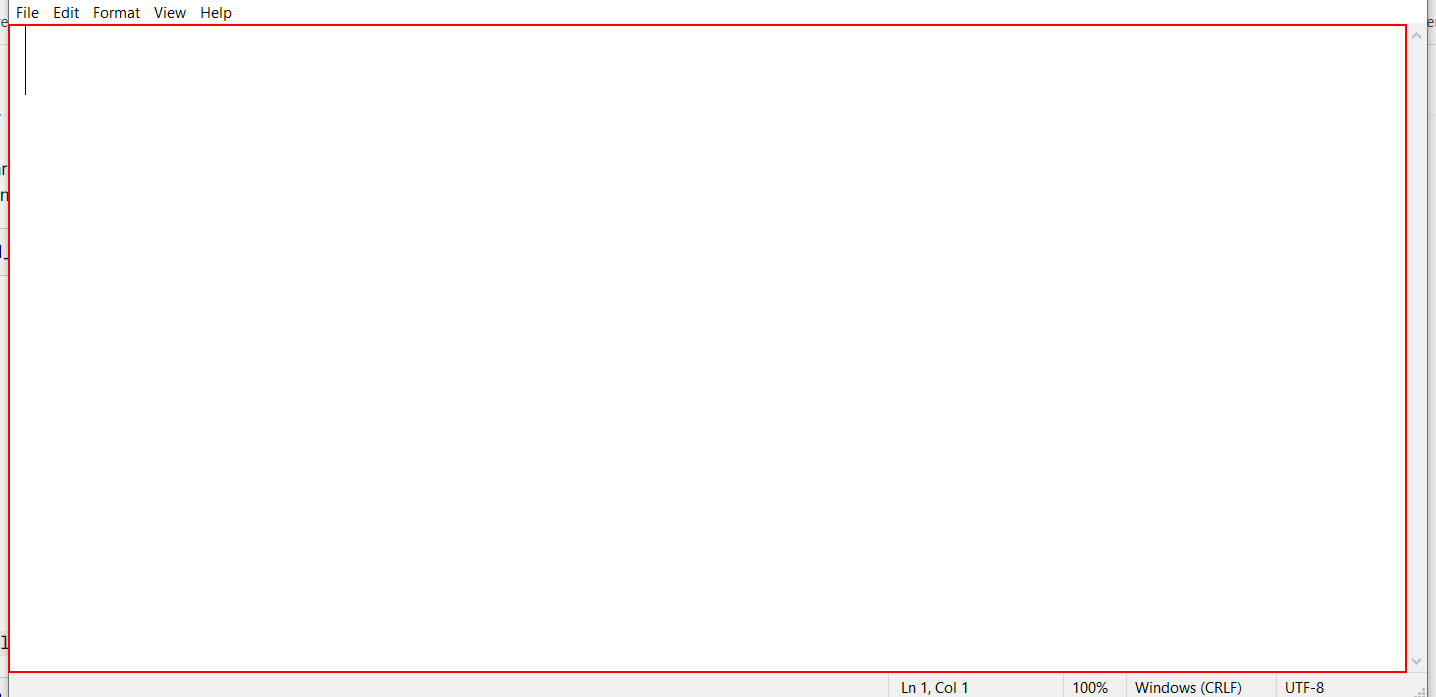
Task: Recorders
Workflow: Basic Recorder

Step 1: type "Hello World[k(enter)]From UiPath Studio" into the editable text 'Text Editor' in window 'Untitled - Notepad' (notepad.exe)

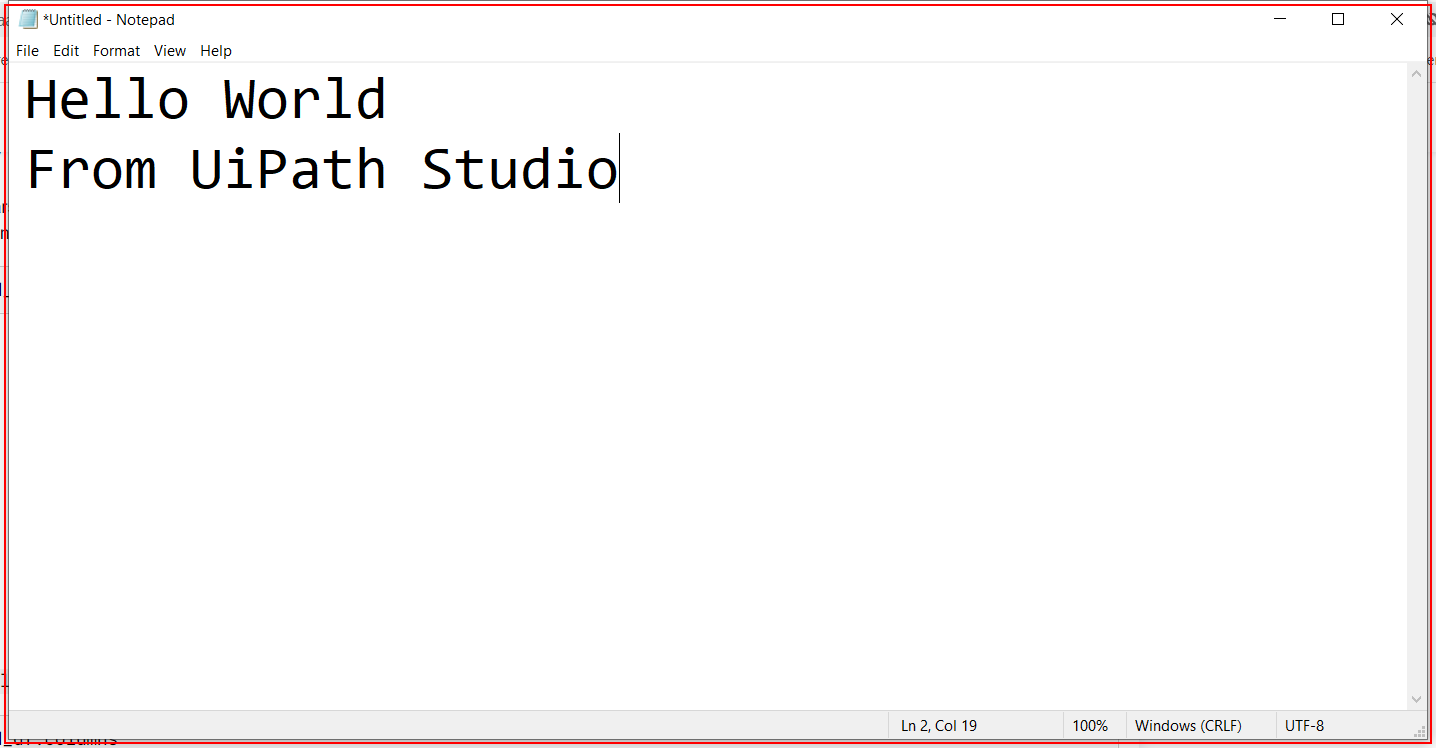
Step 2: type a value into the element in window '*Untitled - Notepad' (notepad.exe)

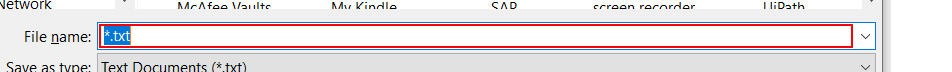
Step 3: type "testfile.txt" in window 'Save As' (notepad.exe)

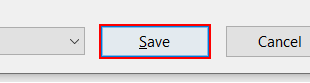
Step 4: click in window 'Save As' (notepad.exe)